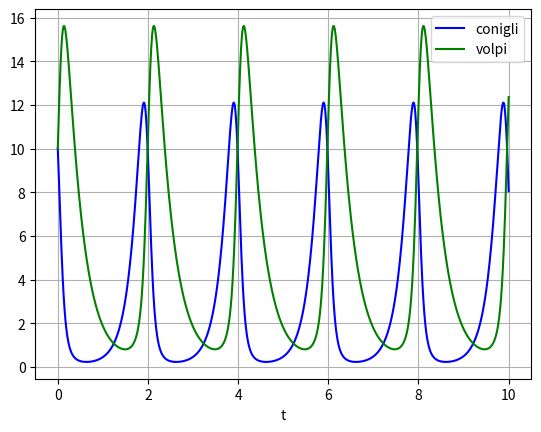

The script that saved this image:
from scipy.integrate import odeint
import matplotlib.pyplot as plt
import numpy as np
def func(y,t, c, k1, k2, k3):
    r,s = y 
    drds = [k1*c*r-k2*r*s, k2*r*s - k3*s]
    return drds
k1 = 1
k2 = 5
k3 = 1
c = 3
t0 = [10, 10]
t = np.linspace(0,10,1000)
sol = odeint(func, t0, t, args=(k1, k2, k3, c))
plt.plot(t, sol[:, 0], 'b', label='conigli')
plt.plot(t, sol[:, 1], 'g', label='volpi')
plt.legend(loc='best')
plt.xlabel('t')
plt.grid()
plt.show()
